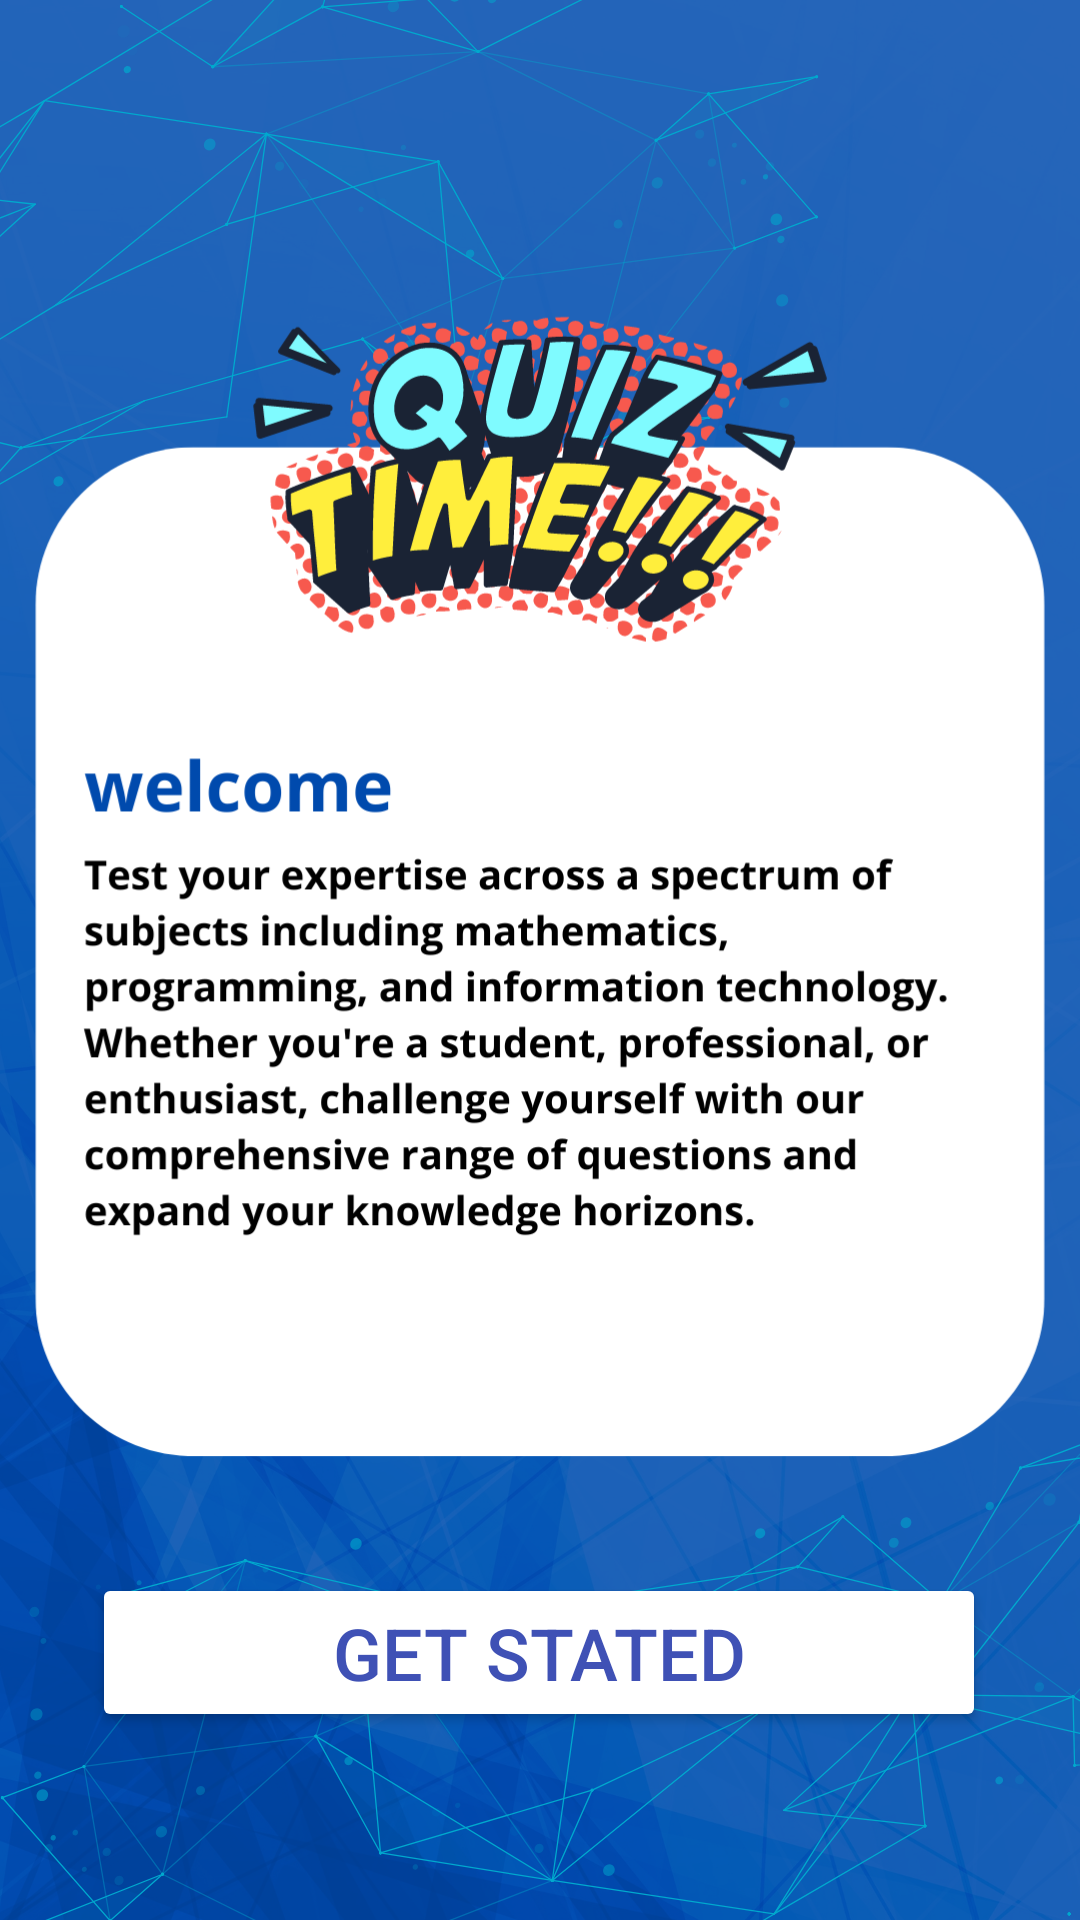

The Android layout XML behind this screen, and the referenced resources:
<!-- AndroidManifest.xml: application theme Theme.Online_shop -->
<!-- res/layout/activity_welcome.xml -->
<?xml version="1.0" encoding="utf-8"?>
<androidx.constraintlayout.widget.ConstraintLayout xmlns:android="http://schemas.android.com/apk/res/android"
    xmlns:app="http://schemas.android.com/apk/res-auto"
    xmlns:tools="http://schemas.android.com/tools"
    android:layout_width="match_parent"
    android:layout_height="match_parent"
    tools:context=".welcome_activity"
    android:background="@drawable/backgroud1">

    <Button
        android:id="@+id/home_button"
        android:layout_width="298dp"
        android:layout_height="53dp"
        android:backgroundTint="#FFFFFF"
        android:text="@string/get_stated"
        android:textColor="#3F51B5"
        android:textSize="24sp"
        app:layout_constraintBottom_toBottomOf="parent"
        app:layout_constraintEnd_toEndOf="parent"
        app:layout_constraintHorizontal_bias="0.495"
        app:layout_constraintStart_toStartOf="parent"
        app:layout_constraintTop_toTopOf="parent"
        app:layout_constraintVertical_bias="0.893" />

    <ImageView
        android:id="@+id/imageView4"
        android:layout_width="wrap_content"
        android:layout_height="wrap_content"
        android:layout_marginBottom="72dp"
        app:layout_constraintBottom_toBottomOf="parent"
        app:layout_constraintEnd_toEndOf="parent"
        app:layout_constraintHorizontal_bias="0.0"
        app:layout_constraintStart_toStartOf="parent"
        app:srcCompat="@drawable/yellow_bright_modern_bold_instagram_story_background__6_" />

</androidx.constraintlayout.widget.ConstraintLayout>
<!-- resources referenced by this layout -->
<resources>
  <!-- drawable backgroud1: png bitmap (drawable, 957920 bytes) -->
  <!-- drawable yellow_bright_modern_bold_instagram_story_background__6_: png bitmap (drawable, 176646 bytes) -->
  <string name="get_stated">Get Stated</string>
  <style name="Theme.Online_shop" parent="Base.Theme.Online_shop" />
  <style name="Base.Theme.Online_shop" parent="Theme.Material3.DayNight.NoActionBar">
          
          
          <item name="android:navigationBarColor">@color/blue</item>
          <item name="colorPrimary">@color/blue</item>
      </style>
  <color name="blue">	#1E90FF</color>
</resources>
